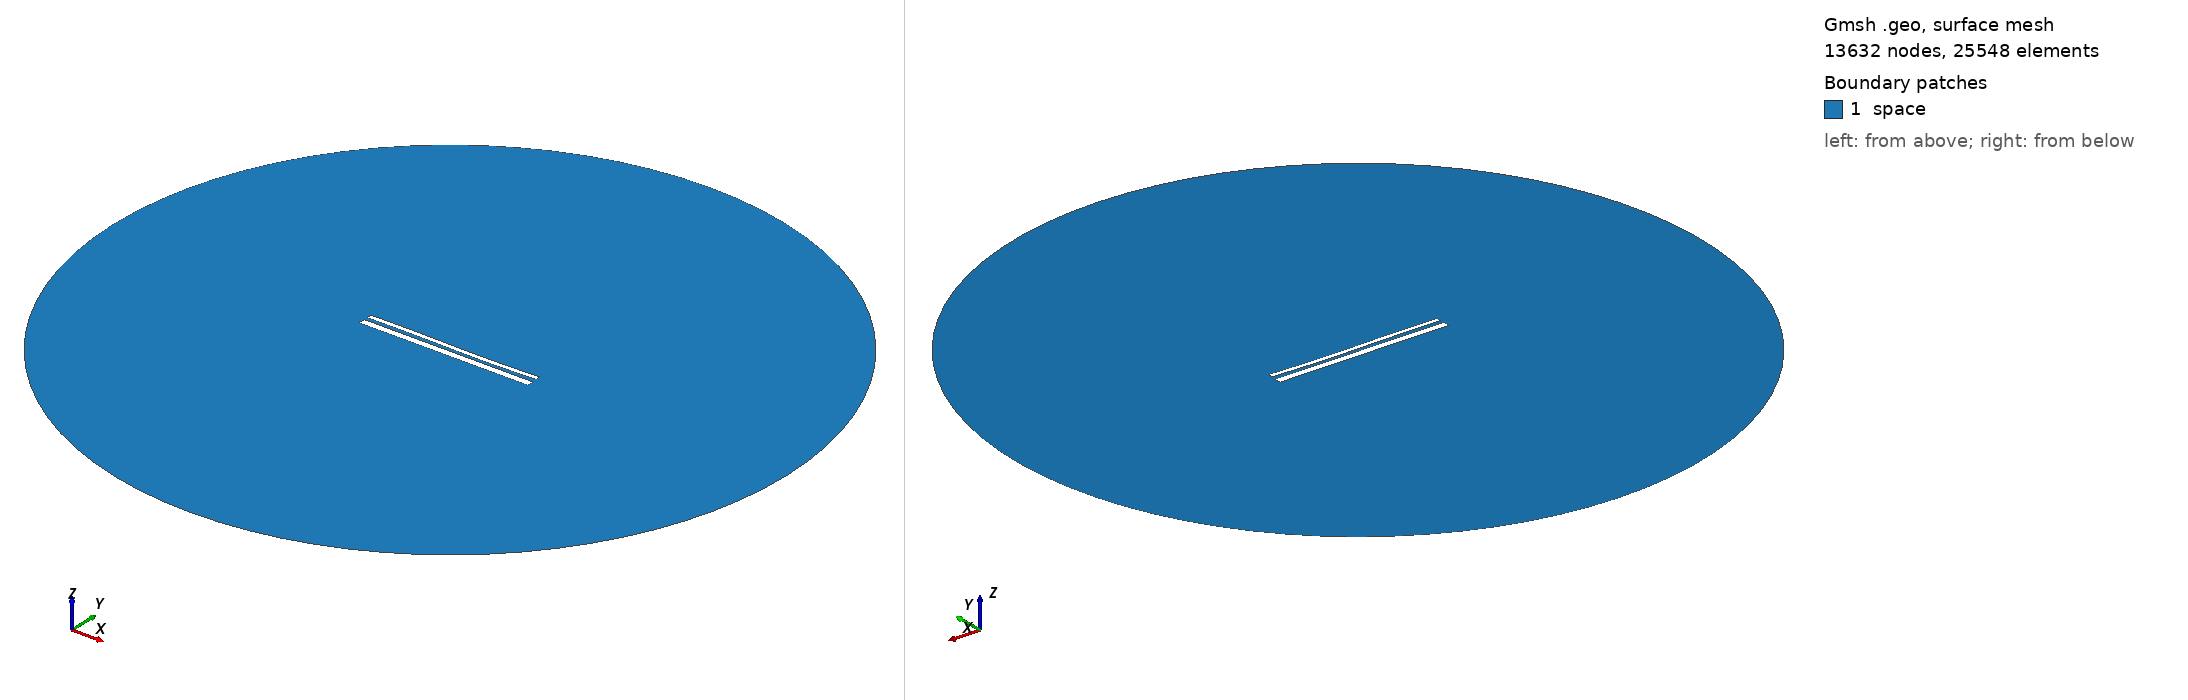

Gmsh geometry script, surface-meshed: 13632 nodes, 25548 surface elements. Boundary patches (legend numbers): 1 space. Left view from above one corner, right view from below the opposite corner. Legend entries are the model's physical surfaces. The drawing asked Gmsh for element sizes between 1% and 20% of the model's largest extent; the script's own settings can give other sizes.

=== 13273.geo (drawn) ===
//---------------------------------------
// Geometry kernel
//---------------------------------------

SetFactory("OpenCASCADE");



//---------------------------------------
// Parameters of the geometry
//---------------------------------------

// Overetch of the upper plate
overetch = 0.5;

// Distance between the plates
distance = 1.75;

// Discretization over the x axis (for the deformation)
nx = 50; 

// Length of the plate
L = 100 - overetch; 

// Number of modes
n = 4; 

// 1st mode coefficient
coeff(1) = -0.075;
beta(1) = 0.596864 * 3.1415926535 / L;

// 2nd mode coefficient
coeff(2) = -0.15;
beta(2) = 1.49418 * 3.1415926535 / L;

// 3rd mode coefficient
coeff(3) = 0.15;
beta(3) = 2.50025 * 3.1415926535 / L;

// 4th mode coefficient
coeff(4) = 0.0;
beta(4) = 3.49999 * 3.1415926535 / L;



//---------------------------------------
// Upper plate (deformed rectangle)
//---------------------------------------

// Coordiantes of the upper plate
xmin = -50;
xmax = 50 - overetch;

// Height of the upper plate
yheight = 4 - 2 * overetch;

// Indexes of the points
UpperID[] = {};
LowerID[] = {};
LeftID[] = {};
RightID[] = {};

// Point index
p = 1;

// Horizontal edges
For i In {1:nx}
    x = xmin + (i-1)*(xmax - xmin)/(nx-1);

    y_bottom = distance / 2 + overetch;
    For j In {1:n}
        C = (Cosh(beta(j)*L) + Cos(beta(j)*L)) / (Sinh(beta(j)*L) + Sin(beta(j)*L));
        y_bottom  = y_bottom + coeff(j) * (Cosh(beta(j)*(x+50)) - Cos(beta(j)*(x+50)) - C * (Sinh(beta(j)*(x+50)) - Sin(beta(j)*(x+50))));
    EndFor

    y_top = y_bottom + yheight;

    Point(p) = {x, y_top, 0, 1.0};
    UpperID[i] = p;
    p = p + 1;

    Point(p) = {x, y_bottom, 0, 1.0};
    LowerID[i] = p;
    p = p + 1;
EndFor

// Create point lists
UpperPts[] = {}; LowerPts[] = {};
For i In {1:nx}
  UpperPts[] += {UpperID[i]};
  LowerPts[] += {LowerID[i]};
EndFor

// Build splines
Spline(1) = {UpperPts[]};
Spline(2) = {LowerPts[]};
Line(3) = {LowerPts[nx-1], UpperPts[nx-1]};
Line(4) = {LowerPts[0], UpperPts[0]};

// Build the plane surface
Curve Loop(1) = {2, 3, -1, -4};
Plane Surface(1) = {1};



//---------------------------------------
// Lower plate (rectangle)
//---------------------------------------

// Vertices
Point(1001) = {-50, -1, 0, 1.0};
Point(1002) = { 50, -1, 0, 1.0};
Point(1003) = { 50,  -5, 0, 1.0};
Point(1004) = {-50,  -5, 0, 1.0};

// Edges
Line(5) = {1001, 1002};
Line(6) = {1002, 1003};
Line(7) = {1003, 1004};
Line(8) = {1004, 1001};

// Plane surface
Line Loop(2) = {5, 6, 7, 8};
Plane Surface(2) = {2}; 



//---------------------------------------
// Outer (fictious) boundary
//---------------------------------------

// Points
Point(1005) = {0, 0, 0};       // Center
Point(1006) = {200, 0, 0};     // Start point
Point(1007) = {0, 200, 0};     // 90 degrees
Point(1008) = {-200, 0, 0};    // 180 degrees
Point(1009) = {0, -200, 0};    // 270 degrees

// Circle arcs (each needs start, center, end)
Circle(9) = {1006, 1005, 1007};
Circle(10) = {1007, 1005, 1008};
Circle(11) = {1008, 1005, 1009};
Circle(12) = {1009, 1005, 1006};

// Plane surface for the entire domain
Curve Loop(3) = {9, 10, 11, 12};
Surface(3) = {3};

// Subtract the plates from the whole domain to obtain the actual domain where we want to solve the equations
BooleanDifference{ Surface{3}; Delete; }{ Surface{1}; Surface{2}; Delete; }




//---------------------------------------
// Transfinite Lines/Curves
//---------------------------------------

// Set the number of points on the boundaries
r = 7;

// Plates
Transfinite Curve {1, 2} = 50*r Using Progression 1;
Transfinite Curve {3, 4} = 2*r Using Progression 1;
Transfinite Line {5, 7} = 50*r Using Progression 1;
Transfinite Line {6, 8} = 2*r Using Progression 1;

// Outer boundary
Transfinite Line {9, 10, 11, 12} = 20 Using Progression 1;



//---------------------------------------
// Physical groups
//---------------------------------------                

// Physical curves (boundaries)
Physical Line("force_segment", 10) = {2};
Physical Line("upper_plate", 11) = {1, 3, 4};
Physical Line("lower_plate", 12) = {5, 6, 7, 8};
Physical Line("boundary", 20) = {9, 10, 11, 12};

// Physical Surfaces
Physical Surface("space", 30) = {3};



//---------------------------------------
// 6. Generate the Mesh
//---------------------------------------

// 2D mesh generation
Mesh 2;
